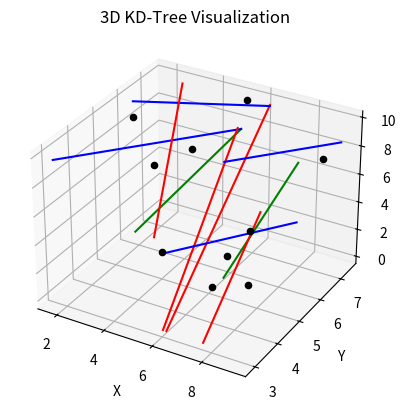

Source code (Python):
import numpy as np
import matplotlib.pyplot as plt
from mpl_toolkits.mplot3d import Axes3D

import numpy as np

class KDNode:
    def __init__(self, point, depth=0, left=None, right=None):
        self.point = point
        self.depth = depth
        self.left = left
        self.right = right

def build_kdtree(points, depth=0):
    # Check if the list of points is empty using a more appropriate method
    if len(points) == 0:
        return None

    k = len(points[0])  # Assumes all points have the same dimension
    axis = depth % k   # Alternate between axes based on depth

    # Sort point list by the current axis and choose the median
    points = sorted(points, key=lambda x: x[axis])
    median = len(points) // 2

    # Recursively build the tree
    return KDNode(
        point=points[median],
        depth=depth,
        left=build_kdtree(points[:median], depth + 1),
        right=build_kdtree(points[median + 1:], depth + 1)
    )

# Example usage:
# Generate some random 3D points
points = np.random.rand(10, 3) * 10
tree = build_kdtree(points)

# Assuming there's more code to visualize or interact with the tree


def visualize_kdtree(node, ax, min_point, max_point):
    if node is not None:
        # Determine the axis and the splitting coordinate
        axis = node.depth % len(node.point)
        point = node.point

        if axis == 0:  # Splitting x-axis
            ax.plot([point[0], point[0]], [min_point[1], max_point[1]], [min_point[2], max_point[2]], 'r')
        elif axis == 1:  # Splitting y-axis
            ax.plot([min_point[0], max_point[0]], [point[1], point[1]], [min_point[2], max_point[2]], 'g')
        else:  # Splitting z-axis
            ax.plot([min_point[0], max_point[0]], [min_point[1], max_point[1]], [point[2], point[2]], 'b')

        # Next branches
        next_min = min_point.copy()
        next_max = max_point.copy()
        next_min[axis] = point[axis]
        next_max[axis] = point[axis]

        visualize_kdtree(node.left, ax, min_point, next_max)
        visualize_kdtree(node.right, ax, next_min, max_point)

        ax.scatter(*point, c='k')

points = np.random.rand(10, 3) * 10  # Generate some random points in 3D space
tree = build_kdtree(points)

fig = plt.figure()
ax = fig.add_subplot(111, projection='3d')
ax.set_title('3D KD-Tree Visualization')
visualize_kdtree(tree, ax, np.min(points, axis=0), np.max(points, axis=0))
ax.set_xlabel('X')
ax.set_ylabel('Y')
ax.set_zlabel('Z')
plt.show()
